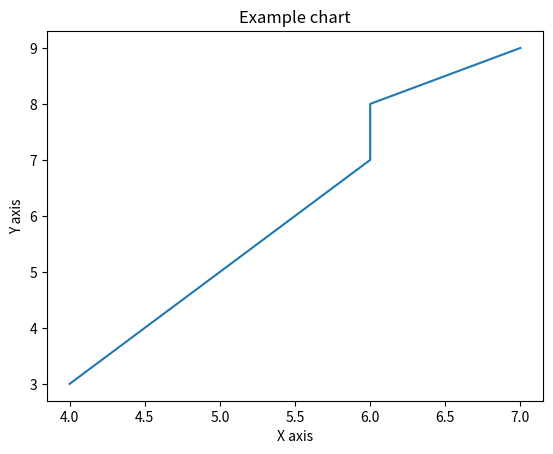

Here is the Python script that generated this plot:
from matplotlib import pyplot as plt

plt.plot([4, 6, 6, 7], [3, 7, 8, 9])
plt.title('Example chart')
plt.ylabel('Y axis')
plt.xlabel('X axis')

plt.show()
